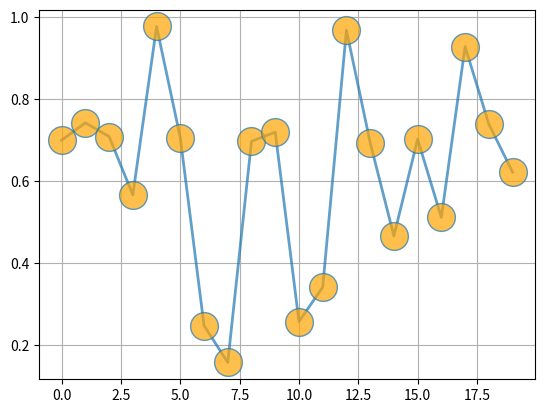

Source code (Python): (Note: this script raises an exception after producing the figure.)
%matplotlib inline

import numpy as np
import matplotlib.pyplot as plt

# Fixing random state for reproducibility
np.random.seed(19680801)


fig, ax = plt.subplots()
ax.plot(np.random.rand(20), '-o', ms=20, lw=2, alpha=0.7, mfc='orange')
ax.grid()

ax.text(0.5, 0.5, 'created with matplotlib', transform=ax.transAxes,
        fontsize=40, color='gray', alpha=0.5,
        ha='center', va='center', rotation='30')

plt.show()